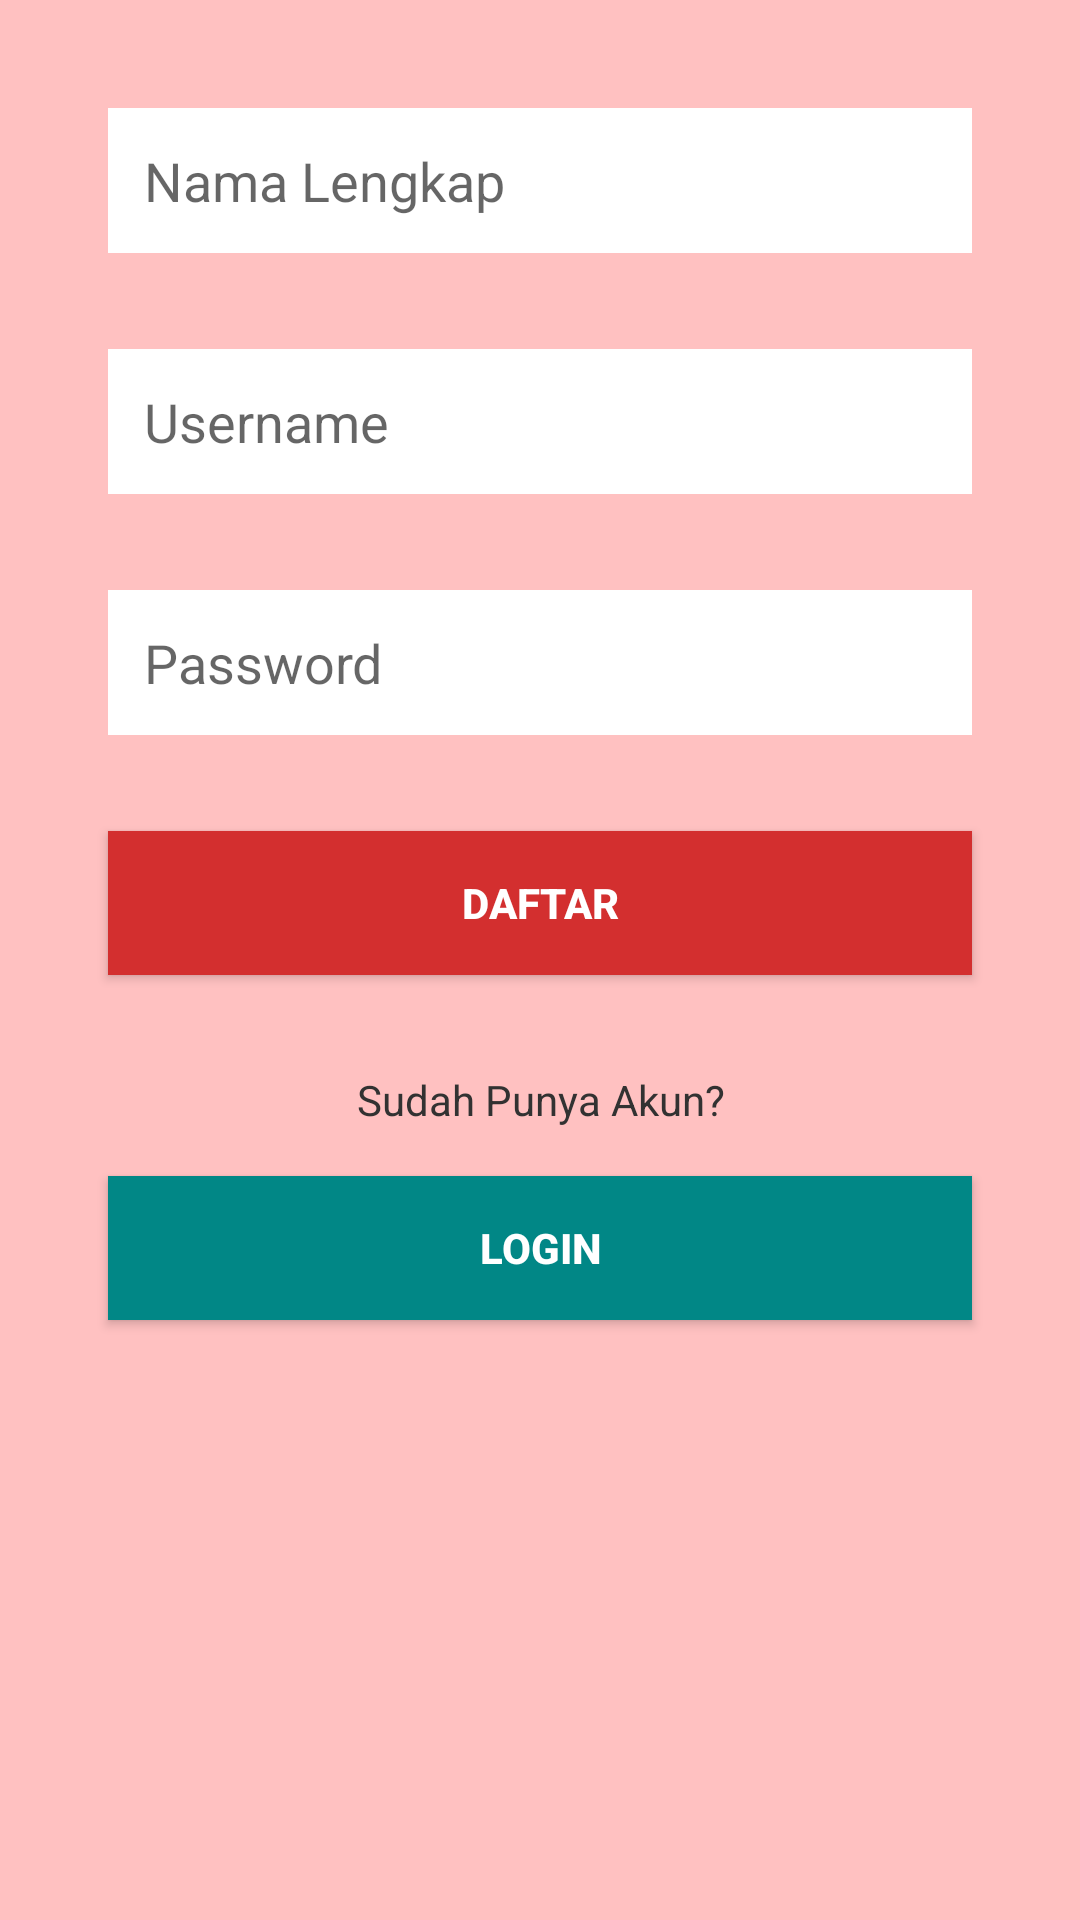

Here is an Android app screen rendered from its layout file. Give the layout XML and the strings, colors and styles it references.
<!-- AndroidManifest.xml: application theme Theme.SPHondaBeAT -->
<!-- res/layout/activity_daftar.xml -->
<?xml version="1.0" encoding="utf-8"?>
<LinearLayout xmlns:android="http://schemas.android.com/apk/res/android"
    android:layout_width="match_parent"
    android:layout_height="match_parent"
    xmlns:app="http://schemas.android.com/apk/res-auto"
    xmlns:tools="http://schemas.android.com/tools"
    android:background="@color/light_red"
    android:orientation="vertical"
    android:padding="20dp"
    tools:context=".DaftarActivity">

    <EditText
        android:id="@+id/et_nama_lengkap"
        android:layout_width="match_parent"
        android:layout_height="wrap_content"
        android:layout_margin="16dp"
        android:background="@color/white"
        android:hint="@string/nama_lengkap"
        android:inputType="textPersonName"
        android:padding="12dp" />

    <EditText
        android:id="@+id/et_username"
        android:layout_width="match_parent"
        android:layout_height="wrap_content"
        android:layout_margin="16dp"
        android:background="@color/white"
        android:hint="@string/username"
        android:inputType="textPersonName"
        android:padding="12dp" />

    <EditText
        android:id="@+id/et_password"
        android:layout_width="match_parent"
        android:layout_height="wrap_content"
        android:layout_margin="16dp"
        android:background="@color/white"
        android:hint="@string/password"
        android:inputType="textPassword"
        android:padding="12dp" />

    <Button
        android:id="@+id/btn_daftar"
        android:layout_width="match_parent"
        android:layout_height="wrap_content"
        android:layout_marginStart="16dp"
        android:layout_marginTop="16dp"
        android:layout_marginEnd="16dp"
        android:background="@color/red_700"
        android:text="@string/daftar"
        android:textColor="@color/white"
        android:textStyle="bold" />

    <TextView
        android:layout_width="match_parent"
        android:layout_height="wrap_content"
        android:layout_marginStart="16dp"
        android:layout_marginTop="32dp"
        android:layout_marginEnd="16dp"
        android:gravity="center"
        android:text="@string/sudah_punya_akun"
        android:textColor="@color/charcoal" />

    <Button
        android:id="@+id/btn_login"
        android:layout_width="match_parent"
        android:layout_height="wrap_content"
        android:layout_marginStart="16dp"
        android:layout_marginTop="16dp"
        android:layout_marginEnd="16dp"
        android:background="@color/red_700"
        android:text="@string/login"
        android:textColor="@color/white"
        android:textStyle="bold"
        app:backgroundTint="@color/teal_700" />

</LinearLayout>
<!-- resources referenced by this layout -->
<resources>
  <color name="charcoal">#323232</color>
  <color name="light_red">#FFC1C1</color>
  <color name="red_700">#D32F2F</color>
  <color name="teal_700">#FF018786</color>
  <color name="white">#FFFFFFFF</color>
  <string name="daftar">DAFTAR</string>
  <string name="login">LOGIN</string>
  <string name="nama_lengkap">Nama Lengkap</string>
  <string name="password">Password</string>
  <string name="sudah_punya_akun">Sudah Punya Akun?</string>
  <string name="username">Username</string>
  <style name="Theme.SPHondaBeAT" parent="Theme.MaterialComponents.DayNight.DarkActionBar">
          
          <item name="colorPrimary">@color/red</item>
          <item name="colorPrimaryVariant">@color/red_500</item>
          <item name="colorOnPrimary">@color/white</item>
          
          <item name="colorSecondary">@color/teal_200</item>
          <item name="colorSecondaryVariant">@color/teal_700</item>
          <item name="colorOnSecondary">@color/black</item>
          
          <item name="android:statusBarColor" tools:targetApi="l">?attr/colorPrimaryVariant</item>
          
      </style>
  <color name="red">#FF1616</color>
  <color name="red_500">#F44336</color>
  <color name="teal_200">#FF03DAC5</color>
  <color name="black">#FF000000</color>
</resources>
